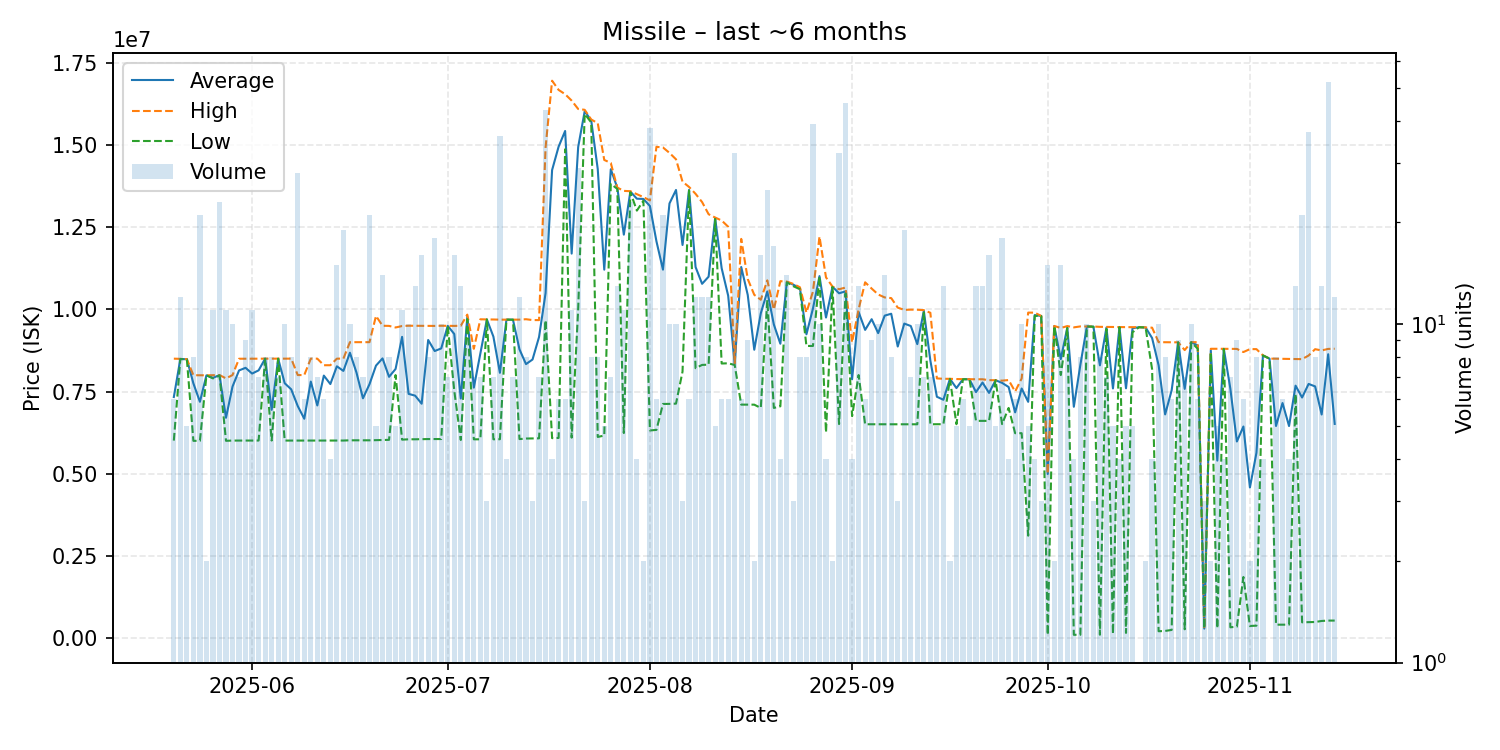

The table this chart was drawn from, first rows:
date, average, highest, lowest, order_count, volume
2025-05-20, 7332167, 8498000, 6007000, 5, 6
2025-05-21, 8488417, 8493000, 8488000, 7, 12
2025-05-22, 8480800, 8483500, 8479000, 5, 5
2025-05-23, 7746375, 7995000, 6000000, 7, 8
2025-05-24, 7187333, 7994000, 6000000, 15, 21
2025-05-25, 7992000, 7992000, 7992000, 2, 2
2025-05-26, 7916182, 7996000, 7898000, 11, 11
2025-05-27, 7995130, 8000000, 7990000, 7, 23
2025-05-28, 6700273, 7899000, 6001000, 6, 11
2025-05-29, 7650900, 8000000, 6008000, 7, 10
2025-05-30, 8140714, 8496000, 6009000, 6, 7
2025-05-31, 8220222, 8497000, 6009000, 8, 9
2025-06-01, 8045364, 8499000, 6009000, 10, 11
2025-06-02, 8143000, 8499000, 6009000, 6, 7
2025-06-03, 8498750, 8499000, 8498000, 8, 8
2025-06-04, 6942750, 8499000, 6009000, 4, 8
2025-06-05, 8498143, 8499000, 8498000, 7, 7
2025-06-06, 7751700, 8499000, 6008000, 9, 10
2025-06-07, 7564750, 8499000, 6008000, 6, 8
2025-06-08, 7057750, 8000000, 6009000, 10, 28
2025-06-09, 6671833, 7999500, 6008000, 4, 6
2025-06-10, 7801500, 8499000, 6008000, 5, 8
2025-06-11, 7075429, 8499000, 6008000, 4, 7
2025-06-12, 7983667, 8299000, 6008000, 6, 6
2025-06-13, 7726500, 8299000, 6009000, 4, 4
2025-06-14, 8266400, 8499000, 6009000, 10, 15
2025-06-15, 8125737, 8500000, 6009000, 13, 19
2025-06-16, 8678500, 9000000, 6016000, 10, 10
2025-06-17, 8079875, 9000000, 6016000, 7, 8
2025-06-18, 7293714, 8997000, 6016500, 6, 7
2025-06-19, 7720857, 9000000, 6016000, 9, 21
2025-06-20, 8287600, 9798000, 6021500, 5, 5
2025-06-21, 8506571, 9498500, 6026000, 9, 14
2025-06-22, 7946500, 9495000, 6030000, 5, 8
2025-06-23, 8185000, 9446500, 7999000, 5, 5
2025-06-24, 9161182, 9491000, 6036000, 10, 11
2025-06-25, 7427700, 9499500, 6046500, 7, 10
2025-06-26, 7373923, 9498000, 6047000, 6, 13
2025-06-27, 7128562, 9497000, 6052000, 6, 16
2025-06-28, 9066625, 9498000, 6054000, 8, 8
2025-06-29, 8730556, 9494000, 6055500, 13, 18
2025-06-30, 8809800, 9499000, 6054500, 7, 10
2025-07-01, 9495571, 9497000, 9495000, 5, 7
2025-07-02, 9248250, 9494500, 7522000, 7, 16
2025-07-03, 7287692, 9499000, 6026000, 7, 13
2025-07-04, 9767000, 9837500, 9700000, 6, 9
2025-07-05, 7618143, 8797500, 6046000, 7, 7
2025-07-06, 8653571, 9696000, 6046500, 5, 7
2025-07-07, 9691000, 9691000, 9691000, 3, 3
2025-07-08, 9169000, 9689500, 6047000, 7, 7
2025-07-09, 8068861, 9684500, 6049000, 17, 36
2025-07-10, 9685500, 9686000, 9684000, 4, 4
2025-07-11, 9684714, 9685000, 9684000, 5, 7
2025-07-12, 8781750, 9685000, 6053000, 11, 12
2025-07-13, 8332750, 9698000, 6070000, 8, 8
2025-07-14, 8472667, 9672000, 6074000, 3, 3
2025-07-15, 9156857, 9670500, 6076000, 7, 7
2025-07-16, 10491558, 14920000, 9668000, 18, 43
2025-07-17, 14233000, 16950000, 6082000, 4, 4
2025-07-18, 14944667, 16670000, 6088000, 6, 6
... 119 more rows
